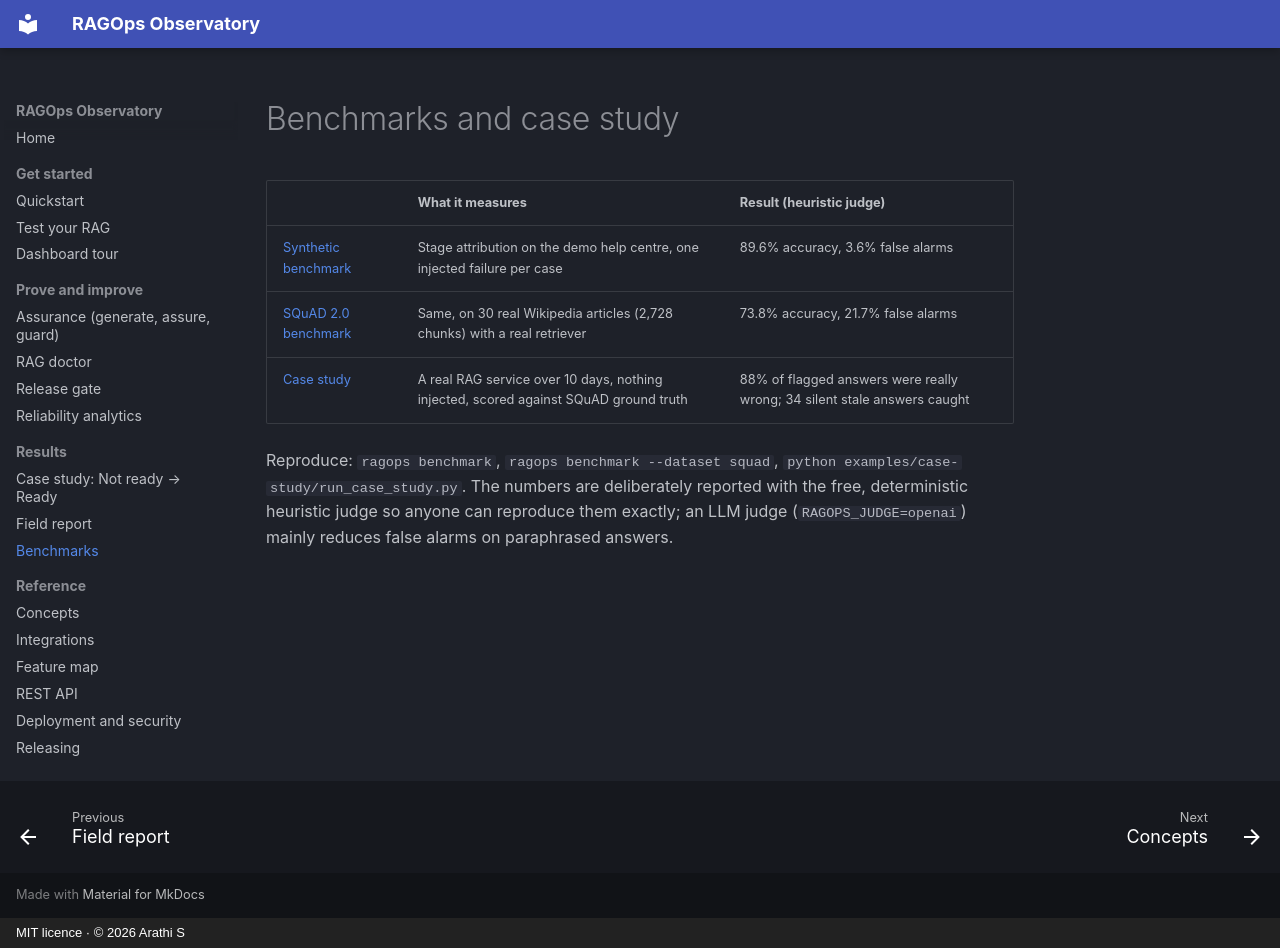

repository: ArathiS1/ragops-observatory · page: benchmarks/index.html · generator: mkdocs · copyright: MIT licence · © 2026 Arathi S

# Benchmarks and case study

| | What it measures | Result (heuristic judge) |
|---|---|---|
| [Synthetic benchmark](https://github.com/ArathiS1/ragops-observatory/blob/main/benchmark/RESULTS.md) | Stage attribution on the demo help centre, one injected failure per case | 89.6% accuracy, 3.6% false alarms |
| [SQuAD 2.0 benchmark](https://github.com/ArathiS1/ragops-observatory/blob/main/benchmark/SQUAD_RESULTS.md) | Same, on 30 real Wikipedia articles (2,728 chunks) with a real retriever | 73.8% accuracy, 21.7% false alarms |
| [Case study](https://github.com/ArathiS1/ragops-observatory/blob/main/examples/case-study/CASE_STUDY.md) | A real RAG service over 10 days, nothing injected, scored against SQuAD ground truth | 88% of flagged answers were really wrong; 34 silent stale answers caught |

Reproduce: `ragops benchmark`, `ragops benchmark --dataset squad`, `python examples/case-study/run_case_study.py`.
The numbers are deliberately reported with the free, deterministic heuristic judge so anyone can reproduce them
exactly; an LLM judge (`RAGOPS_JUDGE=openai`) mainly reduces false alarms on paraphrased answers.
